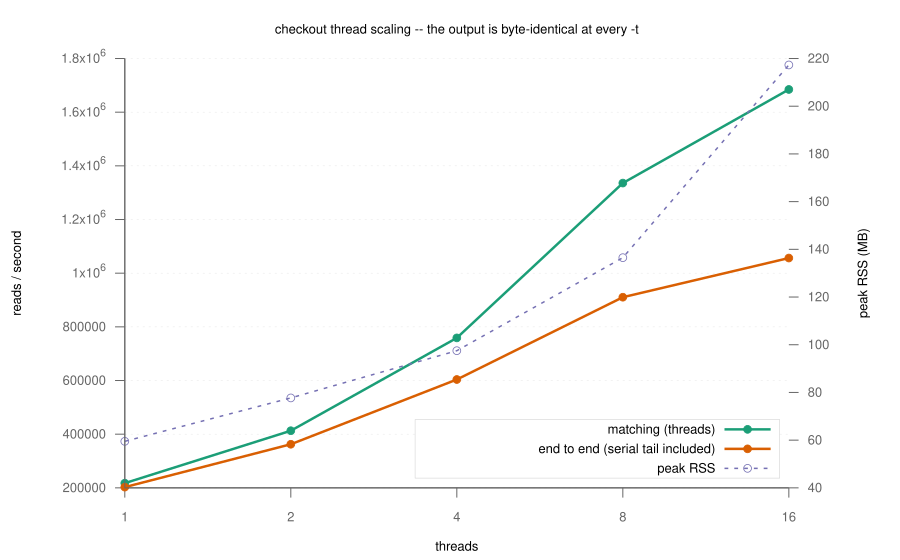

The file beside this chart, header and first rows:
threads	reads_per_second	matching_reads_per_second	peak_rss_mb	wall_seconds	match_seconds
1	202717	217506	59.5	9.866	9.195
2	362486	412855	77.7	5.517	4.844
4	603773	758801	97.5	3.313	2.636
8	910500	1335791	136.5	2.197	1.497
16	1056472	1684654	217.3	1.893	1.187
